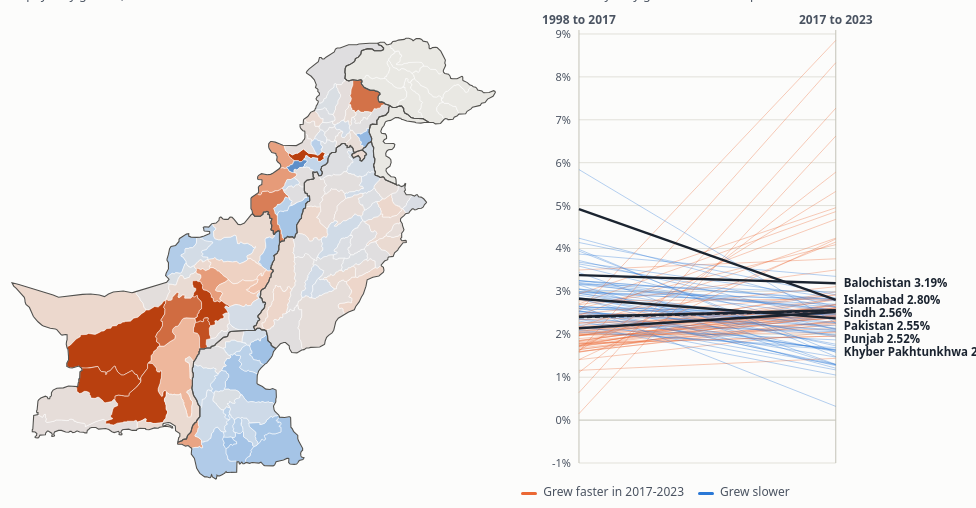
D3 v5 page, settled after 480 driven frames (8 s of simulated time); the page loaded 1 data file(s).


// ── growth.js

(async function(){
  const root = document.querySelector('.viz-root');
  const $ = s => root.querySelector(s);
  const tip = $('.tooltip');
  const D = await d3.json('growth.json?v=' + (root.dataset.v || ''));
  $('.source').textContent = D.source;
  const U = D.units, byId = new Map(U.map(u => [u.id, u])), PK = D.prov.find(p => p.k === 'PK');
  const PNAME = Object.fromEntries(D.prov.map(p => [p.k, p.n]));
  const css = v => getComputedStyle(root).getPropertyValue(v).trim();
  const pct = v => (v >= 0 ? '' : '−') + Math.abs(v).toFixed(2) + '%';
  const pts = v => (v >= 0 ? '+' : '−') + Math.abs(v).toFixed(2) + ' points';
  const people = v => v >= 1e6 ? (v / 1e6).toFixed(2) + 'm' : d3.format(',')(Math.round(v / 1000) * 1000);
  const val = (u, m) => m === 'd' ? u.g2 - u.g1 : u[m];
  const LABEL = {g2: 'yearly growth, 2017 to 2023', g1: 'yearly growth, 1998 to 2017', d: 'change in yearly growth, 1998-2017 to 2017-2023'};
  let mode = 'g2', prov = 'all', hover = null, pinned = null;

  // province filter
  const provs = $('.provs');
  [['all', 'All'], ...D.prov.filter(p => p.k !== 'PK').map(p => [p.k, p.n])].forEach(([k, n]) => {
    const b = document.createElement('button'); b.dataset.p = k; b.textContent = n; b.setAttribute('aria-pressed', k === 'all');
    b.addEventListener('click', () => setProv(k)); provs.appendChild(b);
  });
  function setProv(k) {
    prov = k;
    provs.querySelectorAll('button').forEach(b => b.setAttribute('aria-pressed', b.dataset.p === k));
    draw();
  }
  root.querySelectorAll('.pills button').forEach(b => b.addEventListener('click', () => {
    mode = b.dataset.m; root.querySelectorAll('.pills button').forEach(x => x.setAttribute('aria-pressed', x === b)); draw();
  }));

  // colour: faster or slower than Pakistan (or than before, for the change)
  function colour() {
    const mid = mode === 'd' ? 0 : PK[mode], span = mode === 'd' ? 4 : 3;
    const s = d3.scaleDiverging([mid - span, mid, mid + span], d3.interpolateRgbBasis(['#1d5aa6', '#9cc3ee', '#f1f0eb', '#f4ae8c', '#b9400f'])).clamp(true);
    return {s, mid, span};
  }

  function stats() {
    $('.stats').innerHTML = D.prov.slice().sort((a, b) => (b.k === 'PK') - (a.k === 'PK')).map(p => {
      const v = mode === 'd' ? pts(p.g2 - p.g1) : pct(p[mode]) ;
      const s = mode === 'd' ? `from ${pct(p.g1)} to ${pct(p.g2)} a year` : mode === 'g2' ? `a year; ${pct(p.g1)} in 1998-2017` : `a year; ${pct(p.g2)} in 2017-2023`;
      return `<div class="stat${prov === p.k ? ' on' : ''}" data-k="${p.k}"><div class="k">${p.n}</div><div class="v">${v}</div><div class="s">${s}</div></div>`;
    }).join('');
    root.querySelectorAll('.stat').forEach(el => el.addEventListener('click', () => setProv(el.dataset.k === 'PK' || el.dataset.k === prov ? 'all' : el.dataset.k)));
  }

  function showTip(u, ev) {
    if (!u) { tip.hidden = true; return; }
    if (u.nc) {
      tip.innerHTML = `<div class="dt">${u.n}</div><div class="note">Not covered by these censuses</div>`;
    } else {
      tip.innerHTML = `<div class="dt">${u.n}</div><div class="note">${[u.note, PNAME[u.p]].filter(Boolean).join(' · ')}</div>` +
        [['People, 1998', people(u.p98)], ['2017', people(u.p17b)], ['2023', people(u.p23)],
         ['Growth 1998-2017', pct(u.g1) + ' a year'], ['Growth 2017-2023', pct(u.g2) + ' a year'], ['Change', pts(u.g2 - u.g1)]]
          .map(([k, v]) => `<div class="row"><span>${k}</span><span>${v}</span></div>`).join('');
    }
    tip.hidden = false;
    const box = root.getBoundingClientRect(), tw = tip.offsetWidth, th = tip.offsetHeight;
    let x = ev.clientX - box.left + 14, y = ev.clientY - box.top + 14;
    if (x + tw > box.width) x = ev.clientX - box.left - 14 - tw;
    if (y + th > box.height) y = Math.max(0, ev.clientY - box.top - 14 - th);
    tip.style.left = Math.max(0, x) + 'px'; tip.style.top = y + 'px';
  }
  function setHover(id) { hover = id; mark(); }
  function mark() {
    const on = hover || pinned;
    d3.select(root).selectAll('.district').classed('hi', d => d.properties.id === on);
    d3.select(root).selectAll('.line').classed('hi', d => d.id === on).filter(d => d.id === on).raise();
    d3.select(root).selectAll('.sel').remove();
    const u = byId.get(on);
    if (u && slopeX) {
      const g = d3.select(root).select('#slope g.plot');
      [['l', u.g1], ['r', u.g2]].forEach(([side, v]) => g.append('text').attr('class', 'sel endlab')
        .attr('x', side === 'l' ? slopeX.l - 8 : slopeX.r + 8).attr('y', slopeY(v) + 4)
        .attr('text-anchor', side === 'l' ? 'end' : 'start').style('font-weight', 650).style('fill', css('--ink')).text(pct(v)));
      g.append('text').attr('class', 'sel endlab').attr('x', (slopeX.l + slopeX.r) / 2).attr('y', slopeY((u.g1 + u.g2) / 2) - 8)
        .attr('text-anchor', 'middle').style('font-weight', 650).style('fill', css('--ink')).text(u.n);
    }
  }

  let slopeX = null, slopeY = null;
  function drawMap() {
    const el = $('#map'); el.innerHTML = '';
    const width = el.clientWidth || 560, height = Math.round(width * 1.02);
    const proj = d3.geoMercator().fitExtent([[4, 4], [width - 4, height - 4]], D.geo);
    const path = d3.geoPath(proj), {s} = colour();
    const svg = d3.select(el).append('svg').attr('viewBox', [0, 0, width, height]);
    svg.append('g').selectAll('path').data(D.geo.features).join('path')
      .attr('class', d => 'district' + (byId.has(d.properties.id) ? '' : ' nc')).attr('d', path)
      .attr('fill', d => { const u = byId.get(d.properties.id); return u ? s(val(u, mode)) : null; })
      .attr('fill-opacity', d => { const u = byId.get(d.properties.id); return !u || prov === 'all' || u.p === prov ? 1 : 0.18; })
      .on('pointermove', (ev, d) => { const u = byId.get(d.properties.id); setHover(u ? u.id : null); showTip(u || {n: D.notCounted[d.properties.id], nc: true}, ev); })
      .on('pointerleave', () => { setHover(null); tip.hidden = true; })
      .on('click', (ev, d) => { const id = byId.has(d.properties.id) ? d.properties.id : null; pinned = pinned === id ? null : id; mark(); });
    svg.append('g').selectAll('path').data(D.provGeo.features).join('path').attr('class', 'outline').attr('d', path);
    $('#mapk').textContent = 'Map: ' + LABEL[mode];
    const {mid, span} = colour(), stops = d3.range(0, 1.01, 0.1).map(t => s(mid - span + 2 * span * t)).join(',');
    $('#mleg').innerHTML = mode === 'd'
      ? `<span>Slowed down</span><i class="ramp" style="background:linear-gradient(90deg,${stops})"></i><span>Sped up (±${span} points)</span>`
      : `<span>Slower than Pakistan</span><i class="ramp" style="background:linear-gradient(90deg,${stops})"></i><span>Faster (Pakistan ${pct(mid)}, ±${span} points)</span>` +
        `<span><i class="sw" style="background:#e9e8e3;height:10px;width:10px"></i>Not in these censuses</span>`;
  }

  function drawSlope() {
    const el = $('#slope'); el.innerHTML = '';
    const width = el.clientWidth || 480, narrow = width < 420, height = Math.max(420, Math.min(560, width * 1.05));
    const m = {t: 26, b: 14, l: narrow ? 46 : 58, r: narrow ? 110 : 132};
    const vals = U.flatMap(u => [u.g1, u.g2]);
    slopeY = d3.scaleLinear([Math.min(-0.5, d3.min(vals)), d3.max(vals)], [height - m.b, m.t]).nice();
    slopeX = {l: m.l, r: width - m.r};
    const svg = d3.select(el).append('svg').attr('viewBox', [0, 0, width, height]);
    const g = svg.append('g').attr('class', 'plot');
    slopeY.ticks(8).forEach(t => {
      g.append('line').attr('x1', slopeX.l).attr('x2', slopeX.r).attr('y1', slopeY(t)).attr('y2', slopeY(t)).attr('stroke', t === 0 ? css('--axis') : css('--grid'));
      g.append('text').attr('x', slopeX.l - 8).attr('y', slopeY(t) + 4).attr('text-anchor', 'end').style('font-size', '11px').text(t + '%');
    });
    [['l', '1998 to 2017'], ['r', '2017 to 2023']].forEach(([s, t]) => {
      g.append('line').attr('x1', slopeX[s]).attr('x2', slopeX[s]).attr('y1', m.t - 4).attr('y2', height - m.b).attr('stroke', css('--axis'));
      g.append('text').attr('x', slopeX[s]).attr('y', m.t - 10).attr('text-anchor', 'middle').style('font-weight', 600).text(t);
    });
    const seg = u => `M${slopeX.l},${slopeY(u.g1)}L${slopeX.r},${slopeY(u.g2)}`;
    const show = U.filter(u => prov === 'all' || u.p === prov);
    g.append('g').selectAll('path').data(show).join('path').attr('class', 'line').attr('d', seg)
      .attr('stroke', u => u.g2 >= u.g1 ? css('--up') : css('--down'));
    const P = D.prov.filter(p => p.k === 'PK' || prov === 'all' || p.k === prov);
    g.append('g').selectAll('path').data(P).join('path').attr('class', 'provline').attr('d', seg)
      .attr('stroke-dasharray', p => p.k === 'PK' ? '5 3' : null);
    const labs = P.map(p => ({p, y: slopeY(p.g2)})).sort((a, b) => a.y - b.y);
    for (let i = 1; i < labs.length; i++) if (labs[i].y - labs[i - 1].y < 13) labs[i].y = labs[i - 1].y + 13;
    labs.forEach(l => g.append('text').attr('class', 'endlab').attr('x', slopeX.r + 8).attr('y', l.y + 4)
      .style('font-weight', 600).style('fill', css('--ink')).text(`${narrow && l.p.k === 'KP' ? 'KP' : l.p.n} ${pct(l.p.g2)}`));
    g.append('g').selectAll('path').data(show).join('path').attr('class', 'hit').attr('d', seg)
      .on('pointermove', (ev, u) => { setHover(u.id); showTip(u, ev); })
      .on('pointerleave', () => { setHover(null); tip.hidden = true; })
      .on('click', (ev, u) => { pinned = pinned === u.id ? null : u.id; mark(); });
    $('#sleg').innerHTML = `<span><i class="sw" style="background:${css('--up')}"></i>Grew faster in 2017-2023</span>` +
      `<span><i class="sw" style="background:${css('--down')}"></i>Grew slower</span><span><i class="sw" style="background:${css('--ink')}"></i>Province (dashed: Pakistan)</span>`;
  }

  function draw() { stats(); drawMap(); drawSlope(); mark(); }
  draw();
  let lw = root.clientWidth;
  new ResizeObserver(() => { if (Math.abs(root.clientWidth - lw) < 2) return; lw = root.clientWidth; clearTimeout(window.__rz); window.__rz = setTimeout(draw, 120); }).observe(root);

  if (new URLSearchParams(location.search).has('embed')) {
    document.documentElement.classList.add('embed'); document.body.classList.add('embed');
    const send = () => parent.postMessage({type: 'viz-height', page: 'growth.html',
      h: Math.ceil(document.documentElement.getBoundingClientRect().height)}, '*');
    new ResizeObserver(send).observe(document.documentElement);
    send();
  }
})();


### data: growth.json
{
 "units": [
  {
   "id": "Attock",
   "n": "Attock",
   "note": "",
   "p": "Punjab",
   "p98": 1274935,
   "p17a": 1883556,
   "p17b": 1886378,
   "p23": 2170423,
   "g1": 2.08,
   "g2": 2.37
  },
  {
   "id": "Bahawalnagar",
   "n": "Bahawalnagar",
   "note": "",
   "p": "Punjab",
   "p98": 2061447,
   "p17a": 2981919,
   "p17b": 2975656,
   "p23": 3550342,
   "g1": 1.96,
   "g2": 2.99
  },
  {
   "id": "Bahawalpur",
   "n": "Bahawalpur",
   "note": "",
   "p": "Punjab",
   "p98": 2433091,
   "p17a": 3668106,
   "p17b": 3669176,
   "p23": 4284964,
   "g1": 2.18,
   "g2": 2.62
  },
  {
   "id": "Bhakkar",
   "n": "Bhakkar",
   "note": "",
   "p": "Punjab",
   "p98": 1051456,
   "p17a": 1650518,
   "p17b": 1647852,
   "p23": 1957470,
   "g1": 2.4,
   "g2": 2.91
  },
  {
   "id": "Chakwal",
   "n": "Chakwal",
   "note": "",
   "p": "Punjab",
   "p98": 1083725,
   "p17a": 1495982,
   "p17b": 1495463,
   "p23": 1734854,
   "g1": 1.71,
   "g2": 2.51
  },
  {
   "id": "Dera Ghazi Khan",
   "n": "Dera Ghazi Khan",
   "note": "",
   "p": "Punjab",
   "p98": 1643118,
   "p17a": 2872201,
   "p17b": 2872631,
   "p23": 3393705,
   "g1": 2.98,
   "g2": 2.82
  },
  {
   "id": "Faisalabad",
   "n": "Faisalabad",
   "note": "",
   "p": "Punjab",
   "p98": 5429547,
   "p17a": 7873910,
   "p17b": 7882444,
   "p23": 9075819,
   "g1": 1.98,
   "g2": 2.38
  },
  {
   "id": "Gujranwala",
   "n": "Gujranwala",
   "note": "",
   "p": "Punjab",
   "p98": 3400940,
   "p17a": 5014196,
   "p17b": 5011066,
   "p23": 5959750,
   "g1": 2.06,
   "g2": 2.93
  },
  "... 107 more items"
 ],
 "prov": [
  {
   "k": "Punjab",
   "n": "Punjab",
   "p98": 73621290,
   "p17a": 110012442,
   "p17b": 109989655,
   "p23": 127688922,
   "g1": 2.14,
   "g2": 2.52
  },
  {
   "k": "Sindh",
   "n": "Sindh",
   "p98": 30439893,
   "p17a": 47886051,
   "p17b": 47854510,
   "p23": 55696147,
   "g1": 2.41,
   "g2": 2.56
  },
  {
   "k": "KP",
   "n": "Khyber Pakhtunkhwa",
   "p98": 20919976,
   "p17a": 35525047,
   "p17b": 35501964,
   "p23": 40856097,
   "g1": 2.83,
   "g2": 2.37
  },
  {
   "k": "Balochistan",
   "n": "Balochistan",
   "p98": 6565885,
   "p17a": 12344408,
   "p17b": 12335129,
   "p23": 14894402,
   "g1": 3.38,
   "g2": 3.19
  },
  {
   "k": "ICT",
   "n": "Islamabad",
   "p98": 805235,
   "p17a": 2006572,
   "p17b": 2003368,
   "p23": 2363863,
   "g1": 4.92,
   "g2": 2.8
  },
  {
   "k": "PK",
   "n": "Pakistan",
   "p98": 132352279,
   "p17a": 207774520,
   "p17b": 207684626,
   "p23": 241499431,
   "g1": 2.4,
   "g2": 2.55
  }
 ],
 "geo": {
  "type": "FeatureCollection",
  "features": [
   {
    "type": "Feature",
    "properties": "{... 1 keys}",
    "geometry": "{... 2 keys}"
   },
   {
    "type": "Feature",
    "properties": "{... 1 keys}",
    "geometry": "{... 2 keys}"
   },
   {
    "type": "Feature",
    "properties": "{... 1 keys}",
    "geometry": "{... 2 keys}"
   },
   {
    "type": "Feature",
    "properties": "{... 1 keys}",
    "geometry": "{... 2 keys}"
   },
   {
    "type": "Feature",
    "properties": "{... 1 keys}",
    "geometry": "{... 2 keys}"
   },
   {
    "type": "Feature",
    "properties": "{... 1 keys}",
    "geometry": "{... 2 keys}"
   },
   {
    "type": "Feature",
    "properties": "{... 1 keys}",
    "geometry": "{... 2 keys}"
   },
   {
    "type": "Feature",
    "properties": "{... 1 keys}",
    "geometry": "{... 2 keys}"
   },
   "... 118 more items"
  ]
 },
 "provGeo": {
  "type": "FeatureCollection",
  "features": [
   {
    "type": "Feature",
    "properties": "{... 1 keys}",
    "geometry": "{... 2 keys}"
   },
   {
    "type": "Feature",
    "properties": "{... 1 keys}",
    "geometry": "{... 2 keys}"
   },
   {
    "type": "Feature",
    "properties": "{... 1 keys}",
    "geometry": "{... 2 keys}"
   },
   {
    "type": "Feature",
    "properties": "{... 1 keys}",
    "geometry": "{... 2 keys}"
   },
   {
    "type": "Feature",
    "properties": "{... 1 keys}",
    "geometry": "{... 2 keys}"
   },
   {
    "type": "Feature",
    "properties": "{... 1 keys}",
    "geometry": "{... 2 keys}"
   },
   {
    "type": "Feature",
    "properties": "{... 1 keys}",
    "geometry": "{... 2 keys}"
   }
  ]
 },
 "notCounted": {
  "Azad Kashmir": "Azad Kashmir",
  "Astore": "Gilgit-Baltistan",
  "Diamer": "Gilgit-Baltistan",
  "Ghanche": "Gilgit-Baltistan",
  "Ghizer": "Gilgit-Baltistan",
  "Gilgit": "Gilgit-Baltistan",
  "Hunza": "Gilgit-Baltistan",
  "Kharmang": "Gilgit-Baltistan",
  "Nagar": "Gilgit-Baltistan",
  "Shigar": "Gilgit-Baltistan",
  "Skardu": "Gilgit-Baltistan"
 },
 "source": "Source: Pakistan Bureau of Statistics, P…"
}